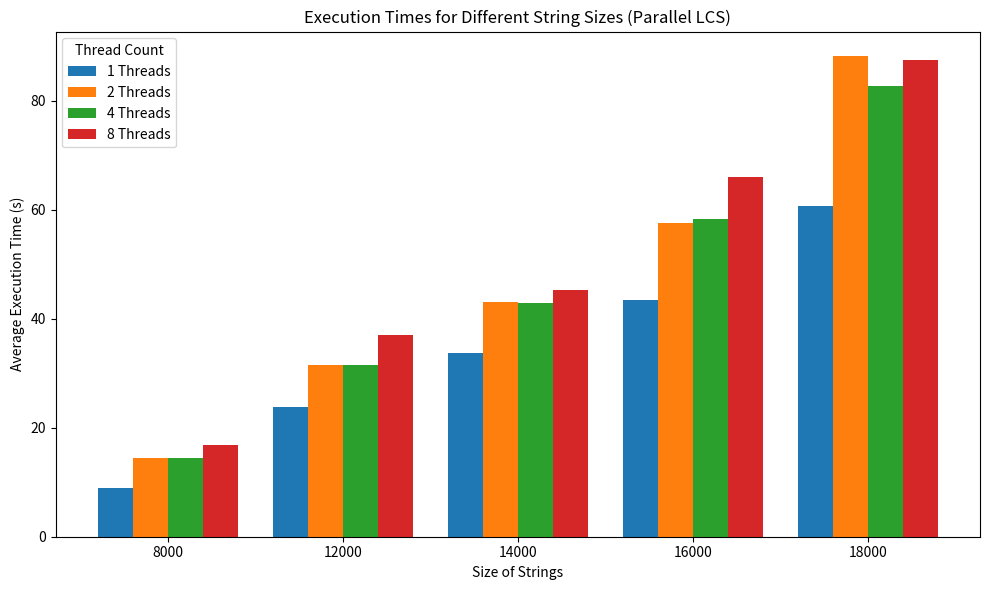

Recreate this plot in Python.
import matplotlib.pyplot as plt
import numpy as np

# Size,Time (seconds)
# 8000,9.26724
# 8000,9.3513
# 8000,9.36162
# 8000,7.95424
# 8000,14.5108
# 8000,14.5085
# 8000,14.4448
# 8000,14.4923
# 8000,14.4642
# 8000,14.5206
# 8000,14.4771
# 8000,14.5319
# 8000,16.6702
# 8000,15.7097
# 8000,16.5363
# 8000,18.1974
# 12000,25.5041
# 12000,25.5524
# 12000,25.6499
# 12000,18.8603
# 12000,31.4955
# 12000,31.671
# 12000,31.5969
# 12000,31.2919
# 12000,31.4684
# 12000,31.6335
# 12000,31.636
# 12000,31.5734
# 12000,33.4348
# 12000,39.8493
# 12000,39.2344
# 12000,35.4649
# 14000,36.2017
# 14000,36.4278
# 14000,36.7221
# 14000,25.8575
# 14000,44.998
# 14000,42.3721
# 14000,42.4572
# 14000,42.4388
# 14000,43.0318
# 14000,42.889
# 14000,42.9407
# 14000,42.7616
# 14000,43.4619
# 14000,46.0642
# 14000,44.9892
# 14000,46.4574
# 16000,43.165
# 16000,43.4466
# 16000,43.5168
# 16000,43.4833
# 16000,57.5836
# 16000,57.3574
# 16000,57.4619
# 16000,58.2441
# 16000,58.1013
# 16000,58.5234
# 16000,57.9011
# 16000,58.5946
# 16000,72.2998
# 16000,61.4601
# 16000,59.499
# 16000,70.6045
# 18000,65.5831
# 18000,66.1036
# 18000,65.9055
# 18000,45.0204
# 18000,77.3226
# 18000,100.524
# 18000,100.523
# 18000,74.7829
# 18000,91.4465
# 18000,75.0007
# 18000,89.3489
# 18000,74.9473
# 18000,75.963
# 18000,77.5568
# 18000,74.6439
# 18000,121.583


# Sample data: dictionary where keys are string sizes and values are lists of execution times for each thread count
data = {
    8000: {
        1: [9.26724, 9.3513, 9.36162, 7.95424],
        2: [14.5108, 14.5085, 14.4448, 14.4923],
        4: [14.4642, 14.5206, 14.4771, 14.5319],
        8: [16.6702, 15.7097, 16.5363, 18.1974],
    },
    12000: {
        1: [25.5041, 25.5524, 25.6499, 18.8603],
        2: [31.4955, 31.671, 31.5969, 31.2919],
        4: [31.4684, 31.6335, 31.636, 31.5734],
        8: [33.4348, 39.8493, 39.2344, 35.4649],
    },
    14000: {
        1: [36.2017, 36.4278, 36.7221, 25.8575],
        2: [44.998, 42.3721, 42.4572, 42.4388],
        4: [43.0318, 42.889, 42.9407, 42.7616],
        8: [43.4619, 46.0642, 44.9892, 46.4574],
    },
    16000: {
        1: [43.165, 43.4466, 43.5168, 43.4833],
        2: [57.5836, 57.3574, 57.4619, 58.2441],
        4: [58.1013, 58.5234, 57.9011, 58.5946],
        8: [72.2998, 61.4601, 59.499, 70.6045],
    },
    18000: {
        1: [65.5831, 66.1036, 65.9055, 45.0204],
        2: [77.3226, 100.524, 100.523, 74.7829],
        4: [91.4465, 75.0007, 89.3489, 74.9473],
        8: [75.963, 77.5568, 74.6439, 121.583],
    }
}

# Extract string sizes and thread counts
string_sizes = list(data.keys())
thread_counts = list(next(iter(data.values())).keys())

# Calculate average execution times for each string size and thread count
averages = {
    thread_count: [
        sum(data[size][thread_count]) / len(data[size][thread_count])
        for size in string_sizes
    ]
    for thread_count in thread_counts
}

# Plotting
x = np.arange(len(string_sizes))  # X positions for the groups
bar_width = 0.2  # Width of each bar

plt.figure(figsize=(10, 6))

for i, thread_count in enumerate(thread_counts):
    plt.bar(
        x + i * bar_width,
        averages[thread_count],
        width=bar_width,
        label=f"{thread_count} Threads"
    )

# Add labels and title
plt.xlabel('Size of Strings')
plt.ylabel('Average Execution Time (s)')
plt.title('Execution Times for Different String Sizes (Parallel LCS)')
plt.xticks(x + bar_width * (len(thread_counts) - 1) / 2, string_sizes)
plt.legend(title="Thread Count")

# Show the graph
plt.tight_layout()
plt.show()
